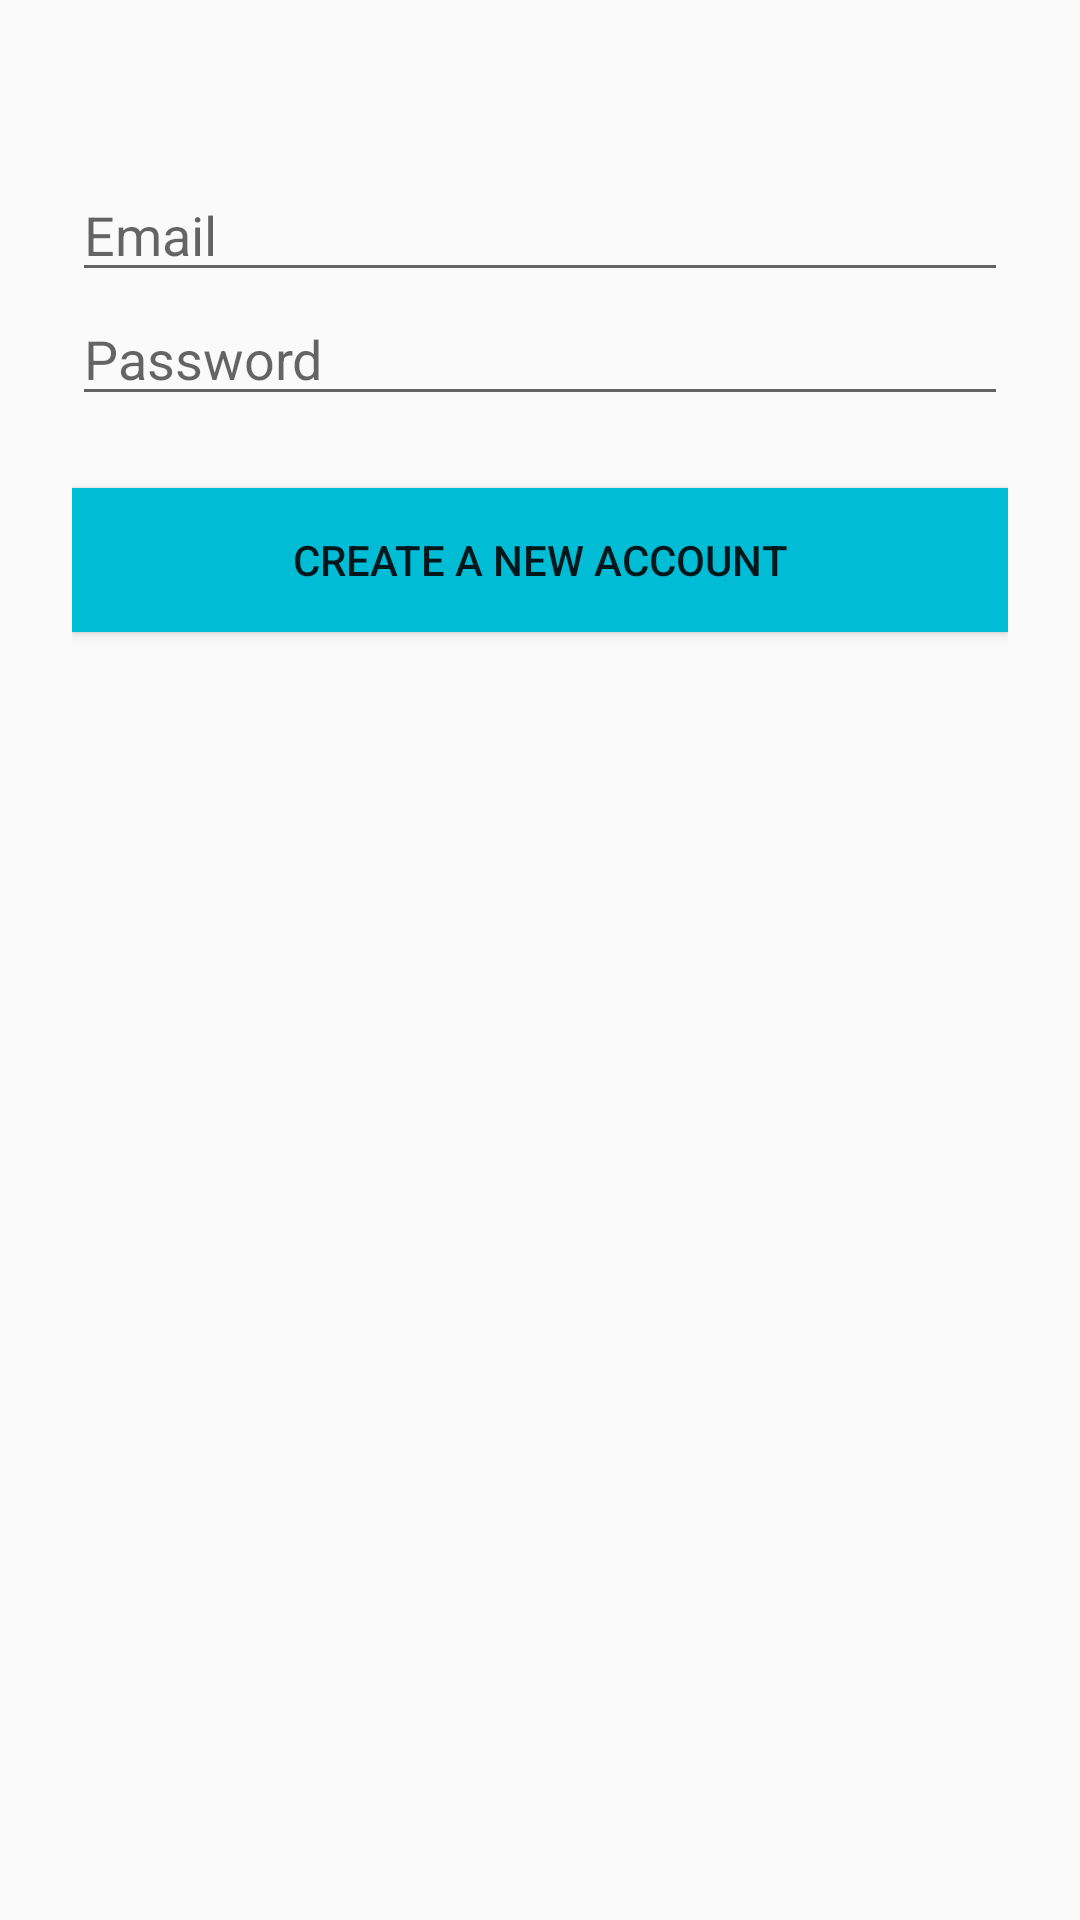

Write the Android layout XML for this screen, with the resource values it uses.
<!-- AndroidManifest.xml: application theme AppTheme -->
<!-- res/layout/activity_sign_up.xml -->
<?xml version="1.0" encoding="utf-8"?>
<RelativeLayout
    xmlns:android="http://schemas.android.com/apk/res/android"
    android:layout_width="match_parent"
    android:layout_height="match_parent"
    android:fitsSystemWindows="true">

    <LinearLayout
        android:layout_width="fill_parent"
        android:layout_height="fill_parent"
        android:orientation="vertical"
        android:paddingLeft="24dp"
        android:paddingRight="24dp"
        android:paddingTop="56dp">

        <EditText
            android:id="@+id/input_email"
            android:layout_width="match_parent"
            android:layout_height="wrap_content"
            android:hint="Email"
            android:inputType="textEmailAddress" />

        <EditText
            android:id="@+id/input_password"
            android:layout_width="match_parent"
            android:layout_height="wrap_content"
            android:hint="Password"
            android:inputType="textPassword" />

        <Button
            android:id="@+id/btn_signup"
            android:layout_width="fill_parent"
            android:layout_height="wrap_content"
            android:layout_marginBottom="24dp"
            android:layout_marginTop="24dp"
            android:background="@color/blue"
            android:padding="12dp"
            android:text="@string/createANewAccount" />

    </LinearLayout>

    <ProgressBar
        android:id="@+id/progressBar"
        android:layout_width="20dp"
        android:layout_height="20dp"
        android:layout_gravity="center|bottom"
        android:layout_marginBottom="20dp"
        android:visibility="gone" />

</RelativeLayout>
<!-- resources referenced by this layout -->
<resources>
  <color name="blue">#00BCD4</color>
  <string name="createANewAccount">Create a new account</string>
  <style name="AppTheme" parent="Theme.AppCompat.Light.NoActionBar">
          
          <item name="colorPrimary">@color/blue</item>
          <item name="colorPrimaryDark">@color/darkBlue</item>
      </style>
  <color name="darkBlue">#0097A7</color>
</resources>
